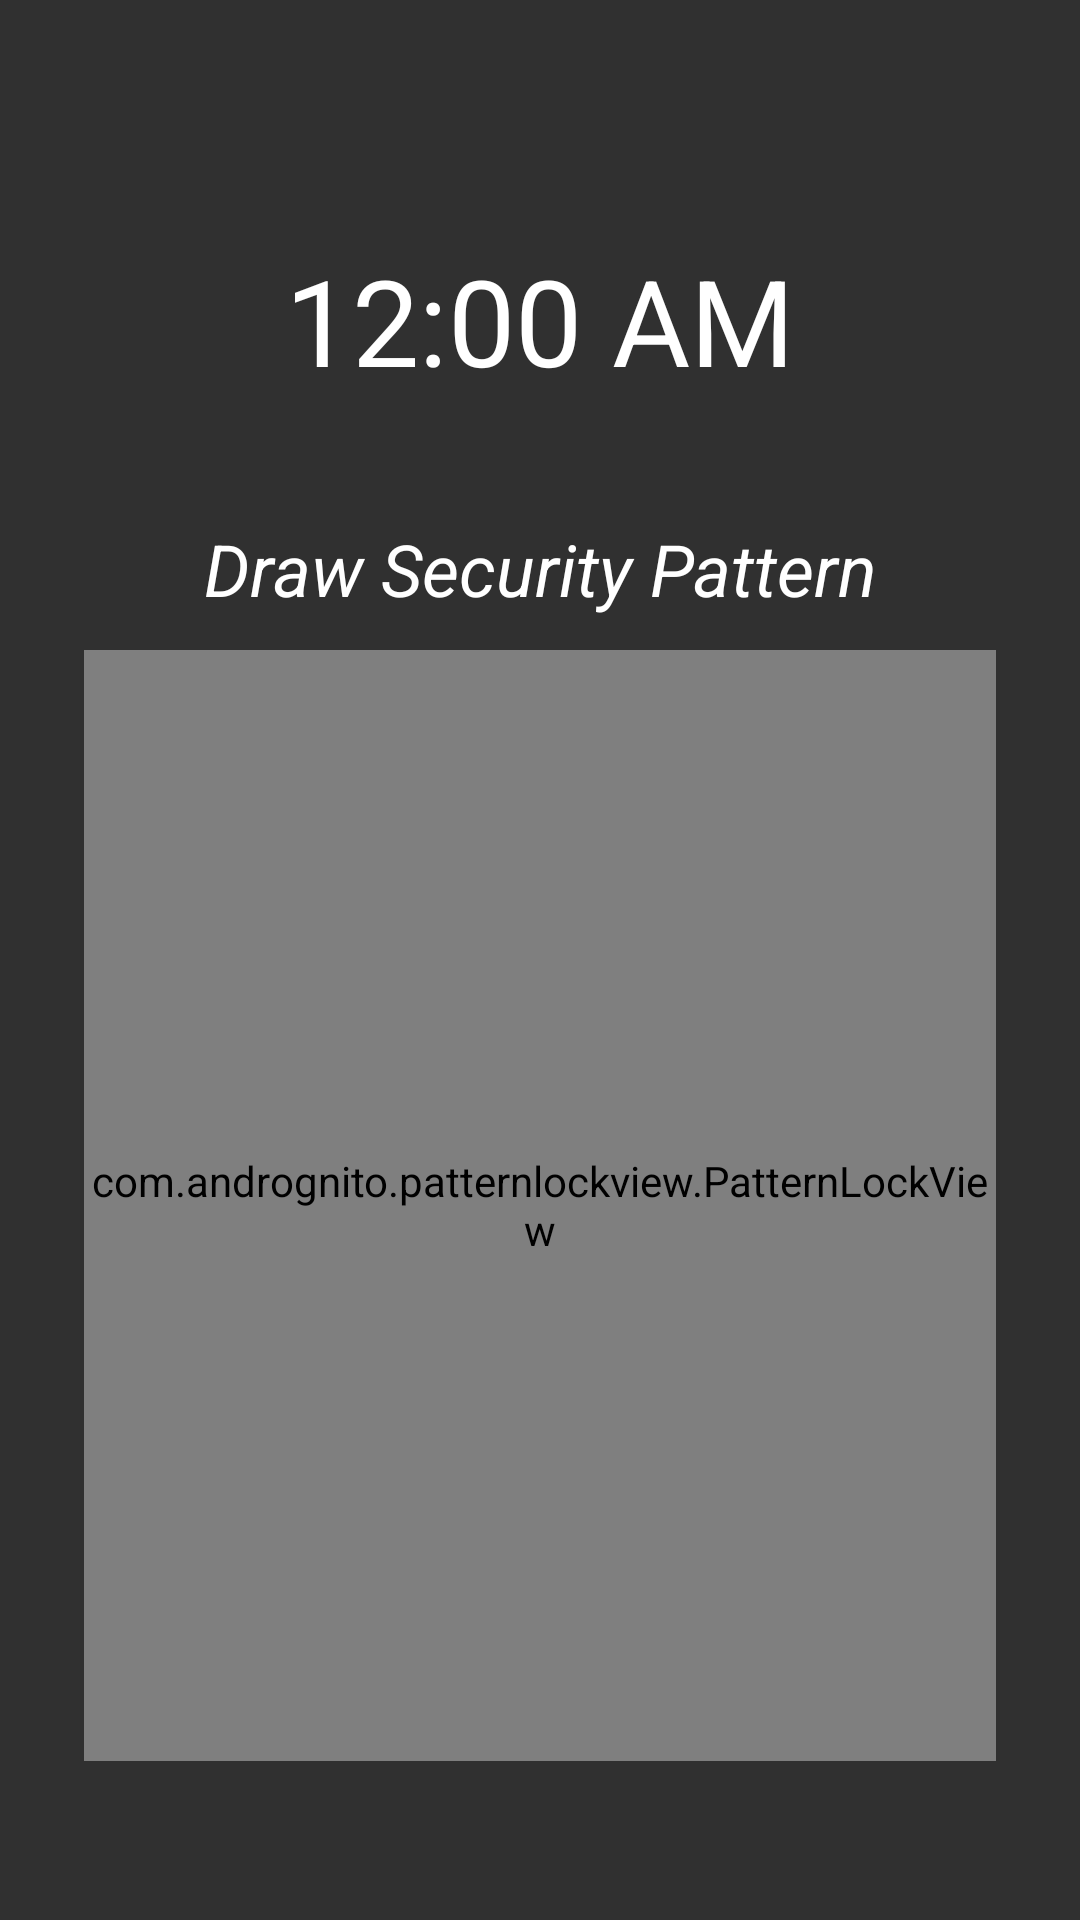

Layout XML and referenced resources for this Android screen:
<!-- AndroidManifest.xml: application theme AppTheme -->
<!-- res/layout/activity_pattern.xml -->
<?xml version="1.0" encoding="utf-8"?>
<androidx.constraintlayout.widget.ConstraintLayout xmlns:android="http://schemas.android.com/apk/res/android"
    xmlns:app="http://schemas.android.com/apk/res-auto"
    style="@style/Theme.AppCompat.NoActionBar"
    android:layout_width="match_parent"
    android:layout_height="match_parent"
    android:background="@color/mine_shaft"
    android:orientation="vertical">

    <DigitalClock
        android:id="@+id/digitalClock"
        android:layout_width="0dp"
        android:layout_height="wrap_content"
        android:layout_marginTop="80dp"
        android:gravity="center"
        android:textColor="#fff"
        android:textSize="40sp"
        app:layout_constraintEnd_toEndOf="parent"
        app:layout_constraintHorizontal_bias="0.0"
        app:layout_constraintStart_toStartOf="parent"
        app:layout_constraintTop_toTopOf="parent" />

    <TextView
        android:id="@+id/textViewPatternConfirm"
        android:layout_width="wrap_content"
        android:layout_height="wrap_content"
        android:layout_gravity="center_horizontal"
        android:layout_marginStart="64dp"
        android:layout_marginTop="40dp"
        android:layout_marginEnd="64dp"
        android:layout_marginBottom="11dp"
        android:gravity="center"
        android:text="Draw Security Pattern"
        android:textAppearance="@style/TextAppearance.AppCompat.Body1"
        android:textColor="#fff"
        android:textSize="24sp"
        android:textStyle="italic"
        app:layout_constraintBottom_toTopOf="@+id/patter_lock_view_confirm"
        app:layout_constraintEnd_toEndOf="parent"
        app:layout_constraintStart_toStartOf="parent"
        app:layout_constraintTop_toBottomOf="@+id/digitalClock" />

    <TextView
        android:id="@+id/textViewPatternReconfirm"
        android:layout_width="wrap_content"
        android:layout_height="wrap_content"
        android:layout_gravity="center_horizontal"
        android:layout_marginStart="64dp"
        android:layout_marginTop="40dp"
        android:layout_marginEnd="64dp"
        android:layout_marginBottom="11dp"
        android:gravity="center"
        android:text="Redraw Security Pattern"
        android:textAppearance="@style/TextAppearance.AppCompat.Body1"
        android:textColor="#fff"
        android:textSize="24sp"
        android:textStyle="italic"
        android:visibility="invisible"
        app:layout_constraintBottom_toTopOf="@+id/patter_lock_view_reconfirm"
        app:layout_constraintEnd_toEndOf="parent"
        app:layout_constraintStart_toStartOf="parent"
        app:layout_constraintTop_toBottomOf="@+id/digitalClock"/>

    <com.andrognito.patternlockview.PatternLockView
        android:id="@+id/patter_lock_view_confirm"
        android:layout_width="304dp"
        android:layout_height="0dp"
        android:layout_gravity="center_horizontal"
        android:layout_marginStart="60dp"
        android:layout_marginEnd="60dp"
        android:layout_marginBottom="53dp"
        app:aspectRatio="square"
        app:aspectRatioEnabled="true"
        app:dotAnimationDuration="150"
        app:dotCount="3"
        app:dotNormalSize="12dp"
        app:dotSelectedSize="24dp"
        app:layout_constraintBottom_toBottomOf="parent"
        app:layout_constraintEnd_toEndOf="parent"
        app:layout_constraintStart_toStartOf="parent"
        app:layout_constraintTop_toBottomOf="@+id/textViewPatternConfirm"
        app:pathWidth="4dp" />

    <com.andrognito.patternlockview.PatternLockView
        android:id="@+id/patter_lock_view_reconfirm"
        android:layout_width="304dp"
        android:layout_height="0dp"
        android:layout_gravity="center_horizontal"
        android:layout_marginStart="60dp"
        android:layout_marginEnd="60dp"
        android:layout_marginBottom="53dp"
        android:visibility="invisible"
        app:aspectRatio="square"
        app:aspectRatioEnabled="true"
        app:dotAnimationDuration="150"
        app:dotCount="3"
        app:dotNormalSize="12dp"
        app:dotSelectedSize="24dp"
        app:layout_constraintBottom_toBottomOf="parent"
        app:layout_constraintEnd_toEndOf="parent"
        app:layout_constraintStart_toStartOf="parent"
        app:layout_constraintTop_toBottomOf="@+id/textViewPatternReconfirm"
        app:pathWidth="4dp"/>
</androidx.constraintlayout.widget.ConstraintLayout>
<!-- resources referenced by this layout -->
<resources>
  <color name="mine_shaft">#303030</color>
  <style name="AppTheme" parent="Theme.AppCompat.Light.DarkActionBar">
          
          <item name="colorPrimary">@color/colorPrimary</item>
          <item name="colorPrimaryDark">@color/colorPrimaryDark</item>
          <item name="colorAccent">@color/colorAccent</item>
      </style>
  <color name="colorPrimary">#E43F4F</color>
  <color name="colorPrimaryDark">#E43F3F</color>
  <color name="colorAccent">#D81B60</color>
</resources>
